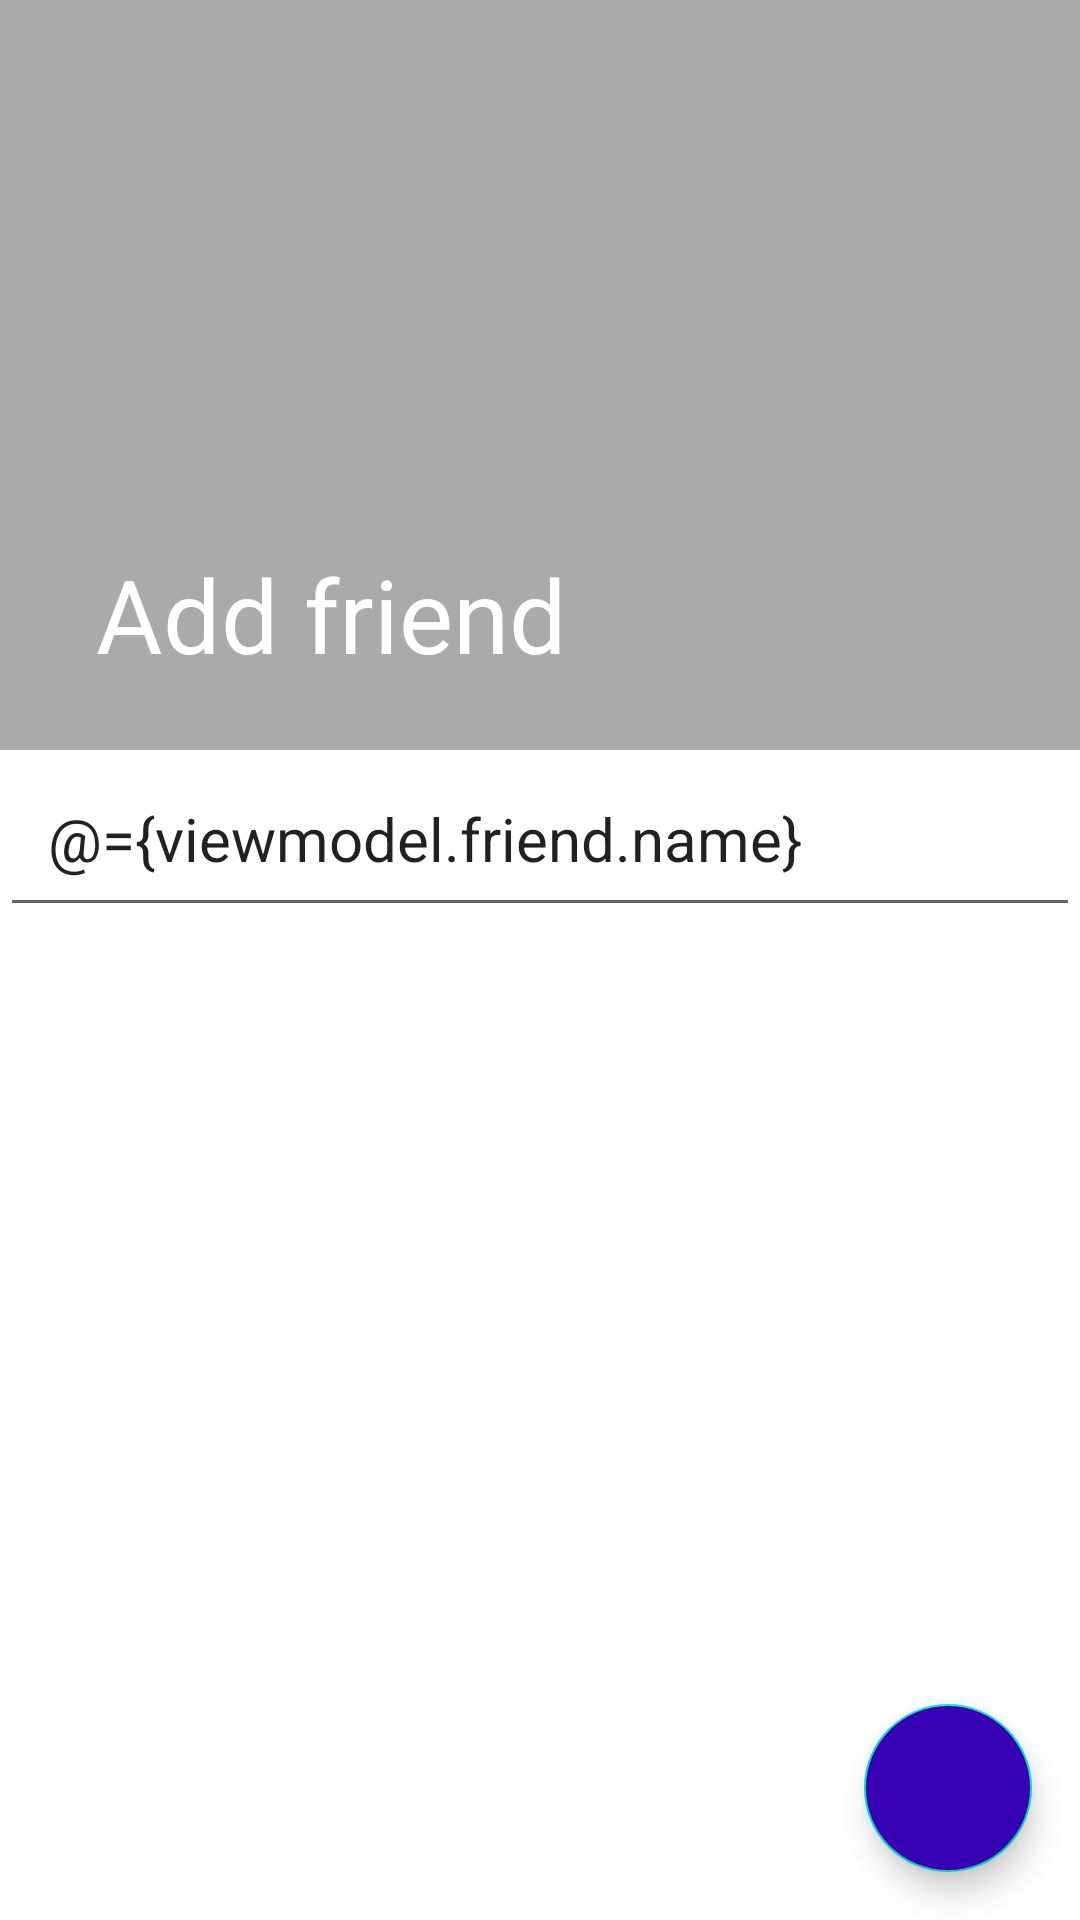

Reconstruct the res/layout file that produces this screen, plus the resources it refers to.
<!-- AndroidManifest.xml: application theme AppTheme -->
<!-- res/layout/fragment_add_friend.xml -->
<?xml version="1.0" encoding="utf-8"?>
<layout xmlns:tools="http://schemas.android.com/tools"
    xmlns:app="http://schemas.android.com/apk/res-auto"
    xmlns:android="http://schemas.android.com/apk/res/android">

    <data>
        <variable
            name="actionHandler"
            type="com.example.myfriendz.addFriend.view.AddFriendActionHandler" />
        <variable
            name="viewmodel"
            type="com.example.myfriendz.addFriend.viewmodel.AddFriendViewModel" />
    </data>
    <androidx.coordinatorlayout.widget.CoordinatorLayout
        android:layout_width="match_parent"
        android:layout_height="match_parent">

        <com.google.android.material.appbar.AppBarLayout
            android:id="@+id/appBarLayout"
            android:layout_width="match_parent"
            android:layout_height="wrap_content"
            android:theme="@style/ThemeOverlay.AppCompat.Dark.ActionBar">

            <com.google.android.material.appbar.CollapsingToolbarLayout
                android:layout_width="match_parent"
                android:layout_height="wrap_content"
                app:layout_scrollFlags="scroll|snap|exitUntilCollapsed"
                app:title="@string/add_friend">

                <ImageView
                    android:layout_width="match_parent"
                    android:layout_height="250dp"
                    android:scaleType="centerCrop"
                    android:src="@android:color/darker_gray"
                    app:layout_collapseMode="parallax"
                    tools:src="@tools:sample/avatars"
                    android:contentDescription="@string/description_profile_picture" />

                <androidx.appcompat.widget.Toolbar
                    android:layout_width="match_parent"
                    android:layout_height="?attr/actionBarSize"
                    app:layout_collapseMode="pin"
                    app:popupTheme="@style/ThemeOverlay.AppCompat.Dark" />

            </com.google.android.material.appbar.CollapsingToolbarLayout>

        </com.google.android.material.appbar.AppBarLayout>

        <androidx.core.widget.NestedScrollView
            android:layout_width="match_parent"
            android:layout_height="wrap_content"
            app:layout_behavior="@string/appbar_scrolling_view_behavior">

            <EditText
                android:layout_width="match_parent"
                android:layout_height="wrap_content"
                android:lineSpacingExtra="8sp"
                android:text="@={viewmodel.friend.name}"
                android:padding="16dp"
                android:textSize="20sp"
                tools:text="@tools:sample/full_names" />
        </androidx.core.widget.NestedScrollView>

        <com.google.android.material.floatingactionbutton.FloatingActionButton
            android:id="@+id/save"
            android:layout_width="wrap_content"
            android:layout_height="wrap_content"
            android:contentDescription="@string/description_save_friend"
            android:backgroundTint="@color/colorPrimaryDark"
            android:src="@drawable/ic_save"
            android:layout_margin="@dimen/m_spacing"
            android:layout_gravity="bottom|end"
            android:onClick="@{() -> actionHandler.saveFriend()}" />

    </androidx.coordinatorlayout.widget.CoordinatorLayout>
</layout>
<!-- resources referenced by this layout -->
<resources>
  <color name="colorPrimaryDark">#3700B3</color>
  <dimen name="m_spacing">16dp</dimen>
  <string name="add_friend">Add friend</string>
  <string name="description_profile_picture">Profile picture</string>
  <string name="description_save_friend">Save Friend</string>
  <style name="AppTheme" parent="Theme.MaterialComponents.DayNight.DarkActionBar">&gt;
          
          <item name="colorPrimary">@color/colorPrimary</item>
          <item name="colorPrimaryDark">@color/colorPrimaryDark</item>
          <item name="colorAccent">@color/colorAccent</item>
      </style>
  <color name="colorPrimary">#6200EE</color>
  <color name="colorAccent">#03DAC5</color>
</resources>
